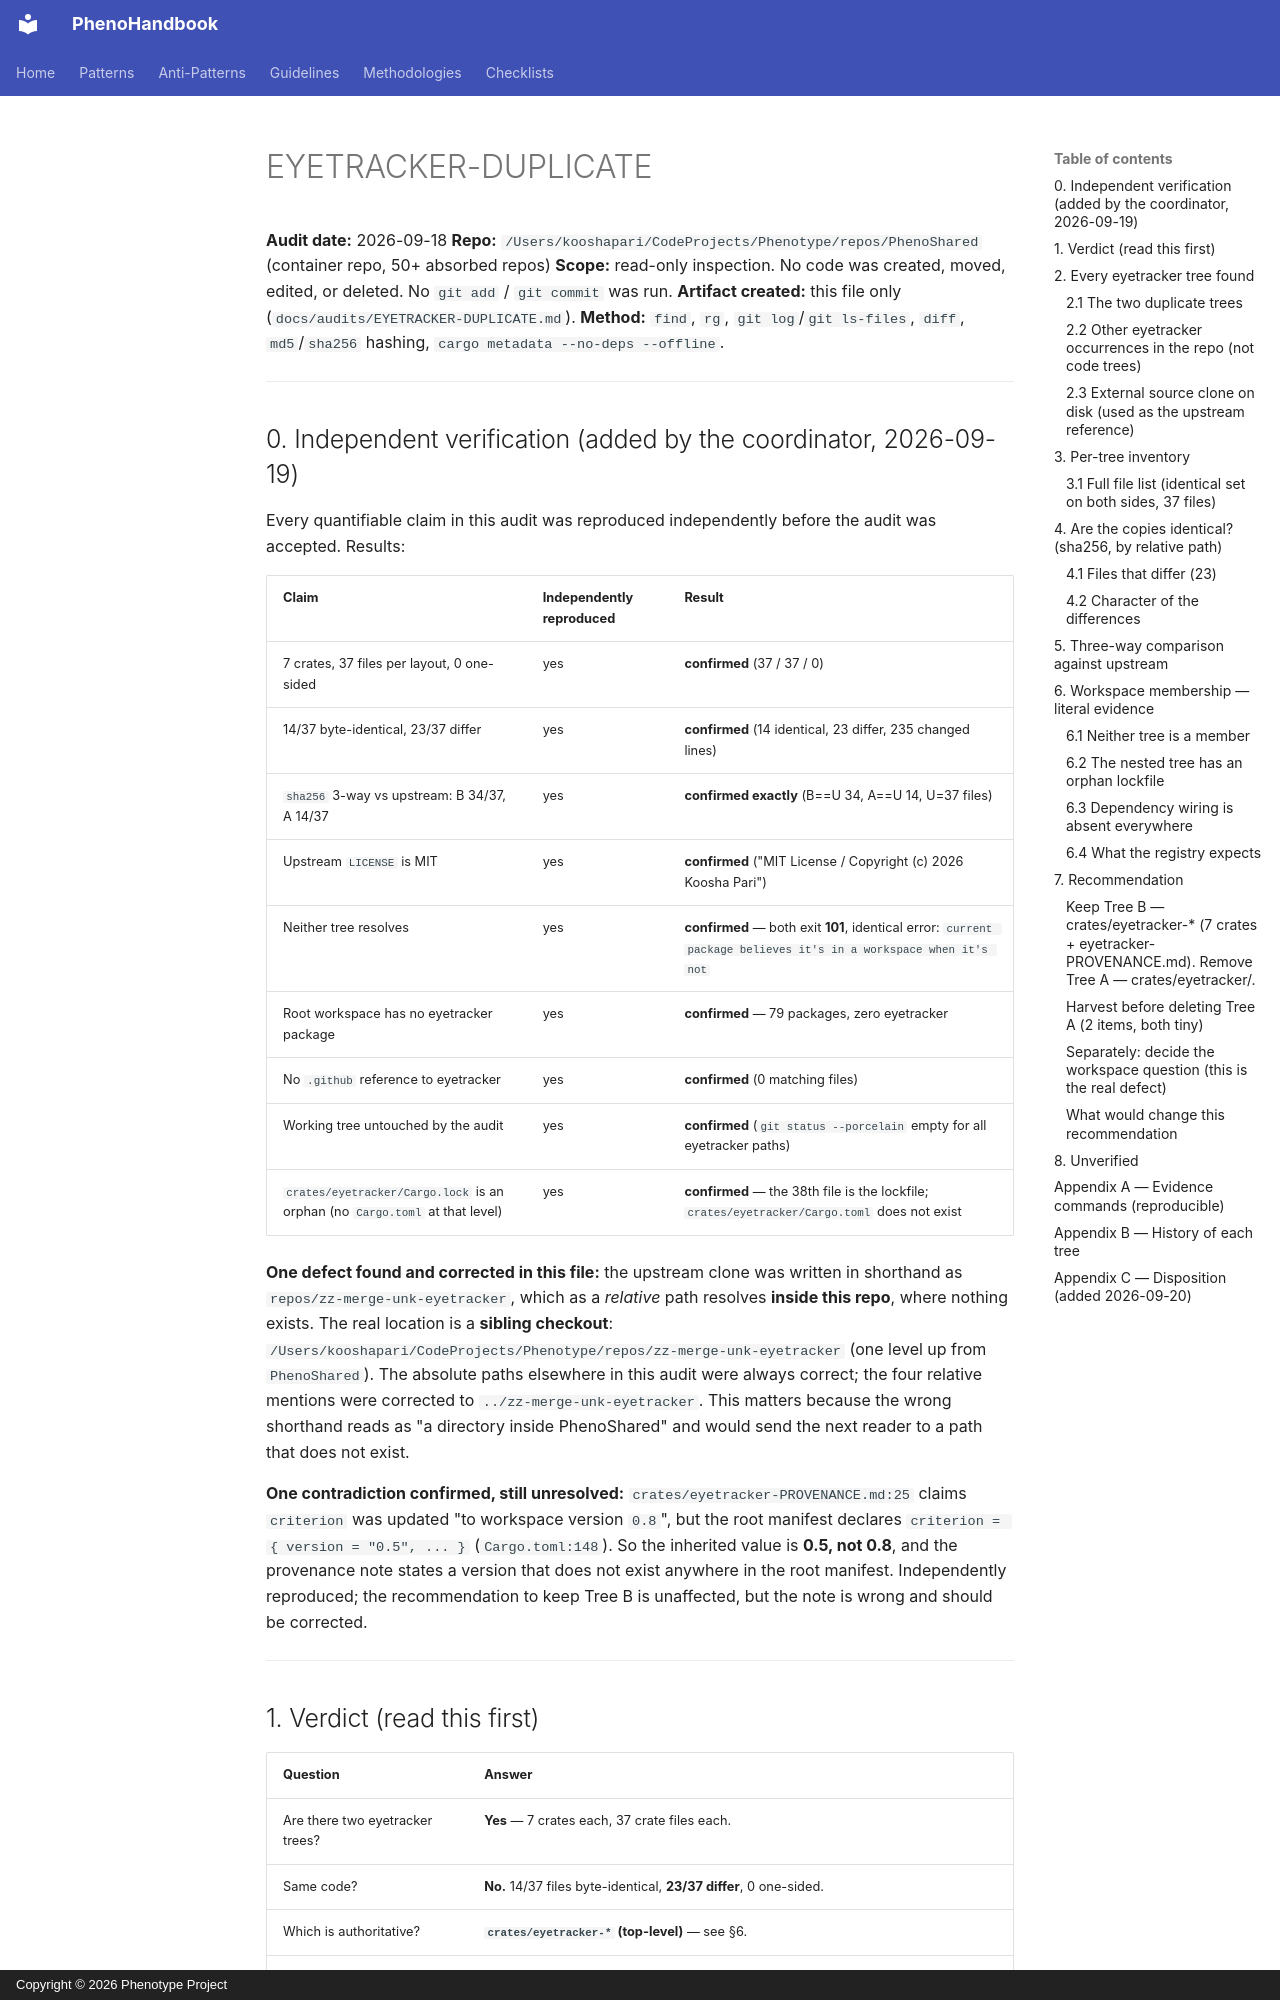

repository: KooshaPari/PhenoShared · page: audits/EYETRACKER-DUPLICATE/index.html · generator: mkdocs · copyright: Copyright © 2026 Phenotype Project

# EYETRACKER-DUPLICATE

**Audit date:** 2026-09-18
**Repo:** `/Users/kooshapari/CodeProjects/Phenotype/repos/PhenoShared` (container repo, 50+ absorbed repos)
**Scope:** read-only inspection. No code was created, moved, edited, or deleted. No `git add` / `git commit` was run.
**Artifact created:** this file only (`docs/audits/EYETRACKER-DUPLICATE.md`).
**Method:** `find`, `rg`, `git log`/`git ls-files`, `diff`, `md5`/`sha256` hashing, `cargo metadata --no-deps --offline`.

---

## 0. Independent verification (added by the coordinator, 2026-09-19)

Every quantifiable claim in this audit was reproduced independently before the
audit was accepted. Results:

| Claim | Independently reproduced | Result |
|---|---|---|
| 7 crates, 37 files per layout, 0 one-sided | yes | **confirmed** (37 / 37 / 0) |
| 14/37 byte-identical, 23/37 differ | yes | **confirmed** (14 identical, 23 differ, 235 changed lines) |
| `sha256` 3-way vs upstream: B 34/37, A 14/37 | yes | **confirmed exactly** (B==U 34, A==U 14, U=37 files) |
| Upstream `LICENSE` is MIT | yes | **confirmed** ("MIT License / Copyright (c) 2026 Koosha Pari") |
| Neither tree resolves | yes | **confirmed** — both exit **101**, identical error: `current package believes it's in a workspace when it's not` |
| Root workspace has no eyetracker package | yes | **confirmed** — 79 packages, zero eyetracker |
| No `.github` reference to eyetracker | yes | **confirmed** (0 matching files) |
| Working tree untouched by the audit | yes | **confirmed** (`git status --porcelain` empty for all eyetracker paths) |
| `crates/eyetracker/Cargo.lock` is an orphan (no `Cargo.toml` at that level) | yes | **confirmed** — the 38th file is the lockfile; `crates/eyetracker/Cargo.toml` does not exist |

**One defect found and corrected in this file:** the upstream clone was written
in shorthand as `repos/zz-merge-unk-eyetracker`, which as a *relative* path
resolves **inside this repo**, where nothing exists. The real location is a
**sibling checkout**: `/Users/kooshapari/CodeProjects/Phenotype/repos/zz-merge-unk-eyetracker`
(one level up from `PhenoShared`). The absolute paths elsewhere in this audit
were always correct; the four relative mentions were corrected to
`../zz-merge-unk-eyetracker`. This matters because the wrong shorthand reads as
"a directory inside PhenoShared" and would send the next reader to a path that
does not exist.

**One contradiction confirmed, still unresolved:** `crates/eyetracker-PROVENANCE.md:25`
claims `criterion` was updated "to workspace version `0.8`", but the root
manifest declares `criterion = { version = "0.5", ... }` (`Cargo.toml:148`).
So the inherited value is **0.5, not 0.8**, and the provenance note states a
version that does not exist anywhere in the root manifest. Independently
reproduced; the recommendation to keep Tree B is unaffected, but the note is
wrong and should be corrected.

---
